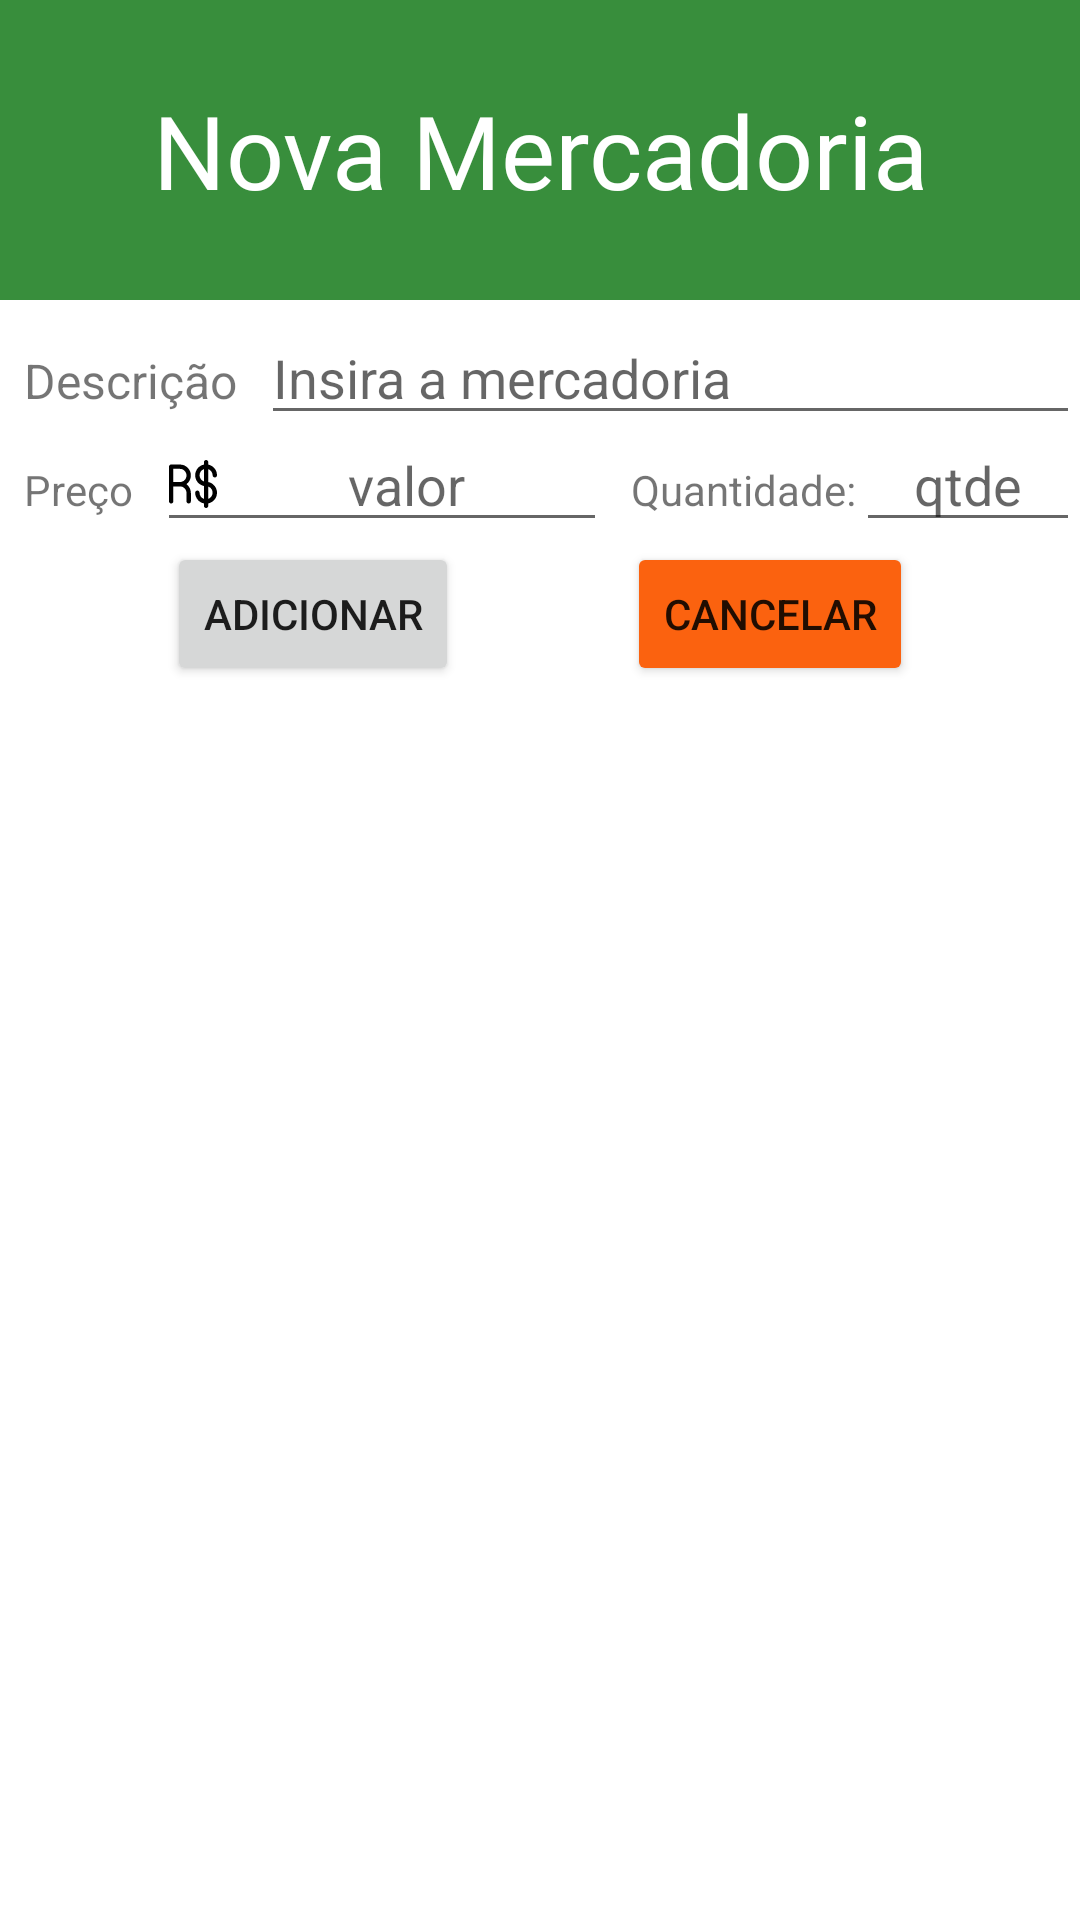

Layout XML and referenced resources for this Android screen:
<!-- AndroidManifest.xml: application theme Theme.MarketList -->
<!-- res/layout/activity_add_good.xml -->
<?xml version="1.0" encoding="utf-8"?>
<androidx.constraintlayout.widget.ConstraintLayout xmlns:android="http://schemas.android.com/apk/res/android"
    xmlns:app="http://schemas.android.com/apk/res-auto"
    xmlns:tools="http://schemas.android.com/tools"
    android:id="@+id/main"
    android:layout_width="match_parent"
    android:layout_height="match_parent"
    android:backgroundTint="@color/purple_500"
    tools:context=".UI.AddGoodActivity">

    <View
        android:id="@+id/view"
        android:layout_width="0dp"
        android:layout_height="100dp"
        style="@style/myTopBar"
        app:layout_constraintEnd_toEndOf="parent"
        app:layout_constraintStart_toStartOf="parent"
        app:layout_constraintTop_toTopOf="parent" />

    <TextView
        android:id="@+id/textView2"
        android:layout_width="wrap_content"
        android:layout_height="wrap_content"
        android:fontFamily="@font/aclonica"
        android:text="@string/nova_mercadoria"
        android:textColor="@color/white"
        android:textSize="34sp"
        app:layout_constraintBottom_toBottomOf="@+id/view"
        app:layout_constraintEnd_toEndOf="@id/view"
        app:layout_constraintStart_toStartOf="@+id/view"
        app:layout_constraintTop_toTopOf="@+id/view" />

    <TextView
        android:id="@+id/text_name_good"
        android:layout_width="wrap_content"
        android:layout_height="wrap_content"
        android:layout_marginStart="8dp"
        android:layout_marginTop="16dp"
        android:text="@string/description"
        android:textSize="16sp"
        app:layout_constraintStart_toStartOf="parent"
        app:layout_constraintTop_toBottomOf="@+id/view" />

    <EditText
        android:id="@+id/edit_good_name"
        android:layout_width="0dp"
        android:layout_height="wrap_content"
        android:layout_marginStart="8dp"
        android:ems="10"
        android:hint="@string/insira_a_mercadoria"
        android:inputType="text"
        app:layout_constraintBaseline_toBaselineOf="@id/text_name_good"
        app:layout_constraintEnd_toEndOf="parent"
        app:layout_constraintStart_toEndOf="@+id/text_name_good"
        app:layout_constraintTop_toBottomOf="@+id/view" />

    <TextView
        android:id="@+id/text_price"
        android:layout_width="wrap_content"
        android:layout_height="wrap_content"
        android:layout_marginStart="8dp"
        android:layout_marginTop="16dp"
        android:text="@string/price"
        app:layout_constraintStart_toStartOf="parent"
        app:layout_constraintTop_toBottomOf="@+id/text_name_good" />

    <EditText
        android:id="@+id/edit_new_good_price"
        android:layout_width="150dp"
        android:layout_height="wrap_content"
        android:layout_marginStart="8dp"
        android:drawableStart="@drawable/brazilian_real_svgrepo_16"
        android:ems="10"
        android:hint="@string/value"
        android:inputType="numberDecimal"
        android:textAlignment="center"
        app:layout_constraintBaseline_toBaselineOf="@id/text_price"
        app:layout_constraintStart_toEndOf="@+id/text_price" />

    <TextView
        android:id="@+id/text_quantity"
        android:layout_width="wrap_content"
        android:layout_height="wrap_content"
        android:layout_marginStart="8dp"
        android:text="@string/quantidade"
        app:layout_constraintBaseline_toBaselineOf="@id/edit_new_good_price"
        app:layout_constraintStart_toEndOf="@+id/edit_new_good_price" />

    <EditText
        android:id="@+id/edit_new_good_quantity"
        android:layout_width="0dp"
        android:layout_height="wrap_content"
        android:ems="10"
        android:hint="@string/qtde"
        android:inputType="number"
        android:textAlignment="center"
        app:layout_constraintBaseline_toBaselineOf="@id/text_quantity"
        app:layout_constraintEnd_toEndOf="parent"
        app:layout_constraintStart_toEndOf="@+id/text_quantity" />

    <Button
        android:id="@+id/btn_add_good"
        android:layout_width="wrap_content"
        android:layout_height="wrap_content"
        android:text="@string/adicionar"
        app:layout_constraintEnd_toStartOf="@id/btn_cancel"
        app:layout_constraintHorizontal_chainStyle="spread"
        app:layout_constraintStart_toStartOf="parent"
        app:layout_constraintTop_toBottomOf="@+id/edit_new_good_price" />

    <Button
        android:id="@+id/btn_cancel"
        android:layout_width="wrap_content"
        android:layout_height="wrap_content"
        android:backgroundTint="@color/warn"
        android:text="@string/cancelar"
        app:layout_constraintEnd_toEndOf="parent"
        app:layout_constraintStart_toEndOf="@+id/btn_add_good"
        app:layout_constraintTop_toTopOf="@+id/btn_add_good" />
</androidx.constraintlayout.widget.ConstraintLayout>
<!-- resources referenced by this layout -->
<resources>
  <color name="purple_500">#FF6200EE</color>
  <color name="warn">#FB620F</color>
  <color name="white">#FFFFFFFF</color>
  <!-- drawable brazilian_real_svgrepo_16 (drawable) -->
  <vector xmlns:android="http://schemas.android.com/apk/res/android" android:height="16dp" android:viewportHeight="330" android:viewportWidth="330" android:width="16dp">
        
      <path android:fillColor="#000000" android:pathData="M270,151.51V62.58c17.46,6.19 30,22.86 30,42.42c0,8.28 6.72,15 15,15s15,-6.72 15,-15c0,-36.22 -25.81,-66.52 -60,-73.49v-16.5c0,-8.28 -6.72,-15 -15,-15c-8.28,0 -15,6.72 -15,15v16.5c-34.19,6.97 -60,37.27 -60,73.49s25.81,66.52 60,73.49v88.93c-17.46,-6.19 -30,-22.86 -30,-42.42c0,-8.28 -6.72,-15 -15,-15s-15,6.72 -15,15c0,36.22 25.81,66.52 60,73.49v16.51c0,8.28 6.72,15 15,15c8.28,0 15,-6.72 15,-15v-16.51c34.19,-6.97 60,-37.27 60,-73.49S304.19,158.47 270,151.51zM210,105c0,-19.56 12.54,-36.23 30,-42.42v84.84C222.54,141.22 210,124.55 210,105zM270,267.42v-84.84c17.46,6.19 30,22.86 30,42.42S287.46,261.22 270,267.42z"/>
        
      <path android:fillColor="#000000" android:pathData="M150.4,106.2c0,-41.47 -33.74,-75.2 -75.2,-75.2c-0.17,0 -0.35,0 -0.52,0.01H15c-8.28,0 -15,6.72 -15,15v237.99c0,8.28 6.72,15 15,15s15,-6.72 15,-15V181.41h45.2c0.14,0 0.28,-0 0.42,-0.01c24.73,0.23 44.78,20.42 44.78,45.2v57.4c0,8.28 6.72,15 15,15c8.28,0 15,-6.72 15,-15V226.6c0,-24.6 -11.87,-46.47 -30.18,-60.2C138.53,152.67 150.4,130.79 150.4,106.2zM75.2,151.4H30V61.01h45.2c0.15,0 0.3,-0 0.45,-0.01c24.72,0.24 44.75,20.42 44.75,45.2C120.4,131.12 100.13,151.4 75.2,151.4z"/>
      
  </vector>
  <string name="adicionar">Adicionar</string>
  <string name="cancelar">Cancelar</string>
  <string name="description">Descrição</string>
  <string name="insira_a_mercadoria">Insira a mercadoria</string>
  <string name="nova_mercadoria">Nova Mercadoria</string>
  <string name="price">Preço</string>
  <string name="qtde">qtde</string>
  <string name="quantidade">Quantidade:</string>
  <string name="value">valor</string>
  <style name="myTopBar">
          <item name="android:background">@color/primaryDark</item>
          <item name="android:textColor">@color/white</item>
          <item name="android:fontFamily">@font/aclonica</item>
      </style>
  <style name="Theme.MarketList" parent="Theme.MaterialComponents.DayNight.NoActionBar">
          
          <item name="colorPrimary">@color/primary</item>
          <item name="colorPrimaryVariant">@color/primaryDark</item>
          <item name="colorOnPrimary">@color/white</item>
          
          <item name="colorSecondary">@color/teal_200</item>
          <item name="colorSecondaryVariant">@color/teal_700</item>
          <item name="colorOnSecondary">@color/black</item>
          
          <item name="android:statusBarColor">?attr/colorPrimaryVariant</item>
          
      </style>
  <color name="primaryDark">#388e3c</color>
  <color name="primary">#4caf50</color>
  <color name="teal_200">#FF03DAC5</color>
  <color name="teal_700">#FF018786</color>
  <color name="black">#FF000000</color>
</resources>
